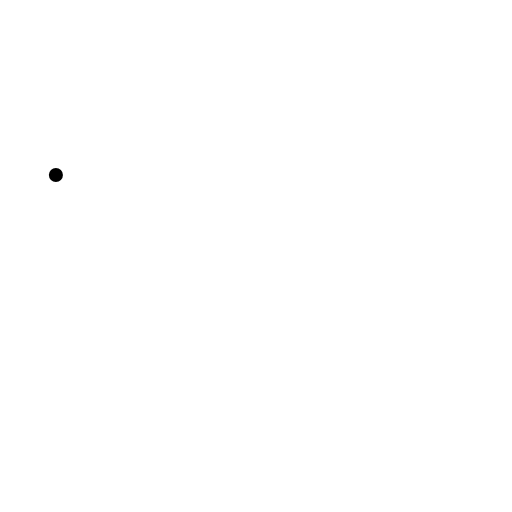
t = 0.00 s
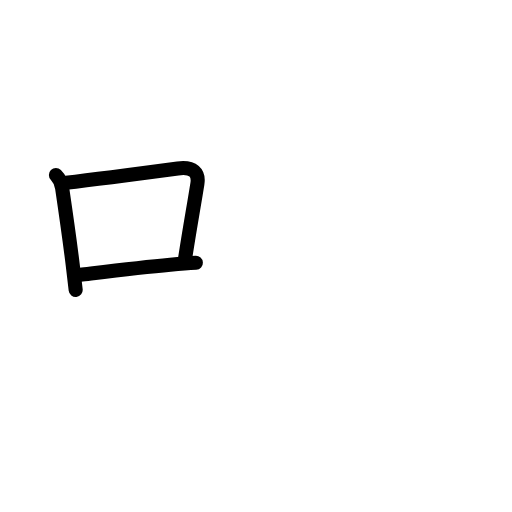
t = 2.60 s
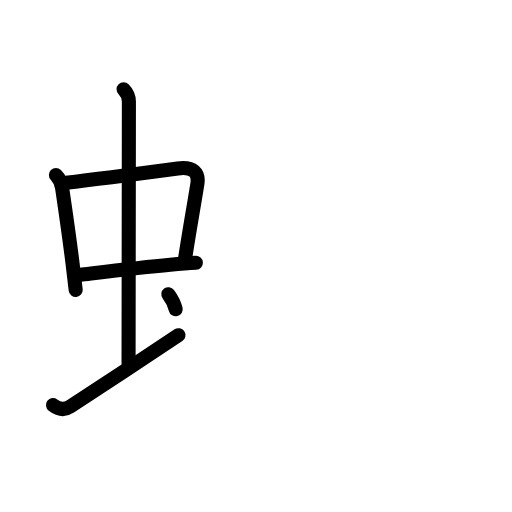
t = 5.20 s
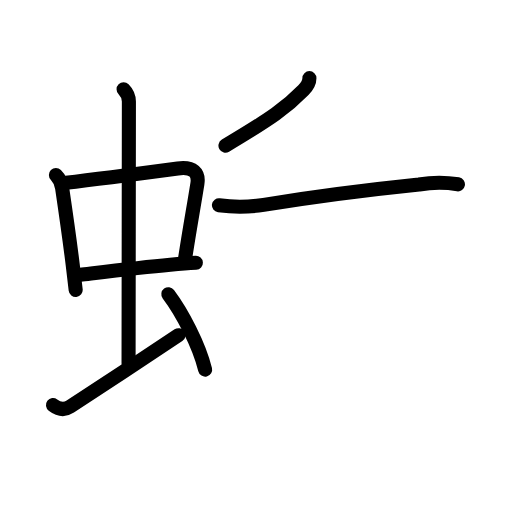
t = 7.80 s
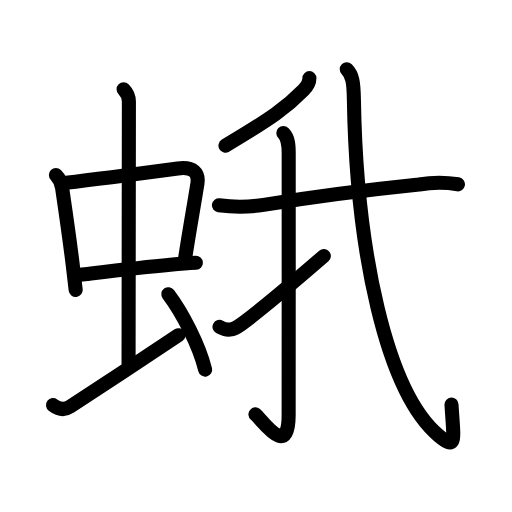
t = 10.40 s
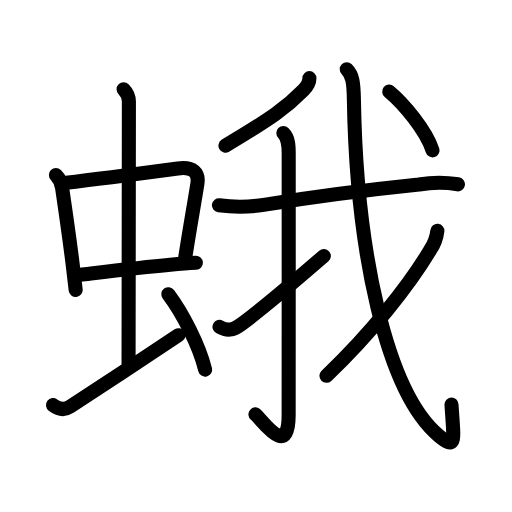
t = 13.00 s

The animated SVG that drew these frames (rendered in a browser with its animation timeline set to each time). Animation: 41 SMIL elements (animate=41); one cycle of 13.00 s.

<?xml version="1.0" encoding="UTF-8"?>
<!--
AniKanjiVG is licensed by CC-BY-SA Paul C. Sommerhoff (https://bitbucket.org/sommerhoff/anikanjivg).
AniKanjiVG uses KanjiVG which is licensed by CC-BY-SA Ulrich Apel (http://kanjivg.tagaini.net).
See also http://creativecommons.org/licenses/by-sa/3.0/
-->
<svg xmlns:kvg='http://kanjivg.tagaini.net' xmlns='http://www.w3.org/2000/svg' width='109' height='109' viewBox='0 0 109 109' style='fill:none;stroke:#000000;stroke-width:3;stroke-linecap:round;stroke-linejoin:round;' id="kvg:kanji_086fe"><g id="kvg:086fe" kvg:element="蛾"><g id="kvg:086fe-g1" kvg:element="虫" kvg:position="left" kvg:radical="general"><g id="kvg:086fe-g2" kvg:element="中"><g id="kvg:086fe-g3" kvg:element="口"><path id="kvg:086fe-s1" kvg:type="㇑" d="M11.9,37.27c0.79,0.79,1.15,1.59,1.33,2.78c0.88,5.96,1.53,10.45,2.24,16.22c0.21,1.68,0.42,3.48,0.64,5.45"><animate attributeName="d" begin="0.0s" dur="0.3333333333333333s" from="M11.9,37.27C11.9,37.27,11.9,37.27,11.9,37.27" to="M11.9,37.27c0.79,0.79,1.15,1.59,1.33,2.78" />
<animate attributeName="d" begin="0.3333333333333333s" dur="0.3333333333333333s" from="M11.9,37.27c0.79,0.79,1.15,1.59,1.33,2.78c0,0,0,0,0,0,0" to="M11.9,37.27c0.79,0.79,1.15,1.59,1.33,2.78c0.88,5.96,1.53,10.45,2.24,16.22" />
<animate attributeName="d" begin="0.6666666666666666s" dur="0.3333333333333333s" from="M11.9,37.27c0.79,0.79,1.15,1.59,1.33,2.78c0.88,5.96,1.53,10.45,2.24,16.22c0,0,0,0,0,0,0" to="M11.9,37.27c0.79,0.79,1.15,1.59,1.33,2.78c0.88,5.96,1.53,10.45,2.24,16.22c0.21,1.68,0.42,3.48,0.64,5.45" />
</path>
<path id="kvg:086fe-s2" kvg:type="㇕b" d="M14.05,38.9c7.19-0.83,18.03-2.27,23.8-3.04c3.35-0.44,4.54,0.97,4.17,3.27c-0.9,5.62-1.44,8.33-2.65,16.12"><animate attributeName="d" begin="1.0s" dur="0.3333333333333333s" from="M14.05,38.9C14.05,38.9,14.05,38.9,14.05,38.9" to="M14.05,38.9c7.19-0.83,18.03-2.27,23.8-3.04" />
<animate attributeName="d" begin="1.3333333333333333s" dur="0.3333333333333333s" from="M14.05,38.9c7.19-0.83,18.03-2.27,23.8-3.04c0,0,0,0,0,0,0" to="M14.05,38.9c7.19-0.83,18.03-2.27,23.8-3.04c3.35-0.44,4.54,0.97,4.17,3.27" />
<animate attributeName="d" begin="1.6666666666666665s" dur="0.3333333333333333s" from="M14.05,38.9c7.19-0.83,18.03-2.27,23.8-3.04c3.35-0.44,4.54,0.97,4.17,3.27c0,0,0,0,0,0,0" to="M14.05,38.9c7.19-0.83,18.03-2.27,23.8-3.04c3.35-0.44,4.54,0.97,4.17,3.27c-0.9,5.62-1.44,8.33-2.65,16.12" />
<animate attributeName="d" begin="0s" dur="1.0s" from="M-100,-100" to="M-100,-100" />
</path>
<path id="kvg:086fe-s3" kvg:type="㇐b" d="M17.11,58.49c4.49-0.53,12.49-1.52,19.14-2.12c1.98-0.18,3.84-0.33,5.45-0.42"><animate attributeName="d" begin="2.0s" dur="0.5s" from="M17.11,58.49C17.11,58.49,17.11,58.49,17.11,58.49" to="M17.11,58.49c4.49-0.53,12.49-1.52,19.14-2.12" />
<animate attributeName="d" begin="2.5s" dur="0.5s" from="M17.11,58.49c4.49-0.53,12.49-1.52,19.14-2.12c0,0,0,0,0,0,0" to="M17.11,58.49c4.49-0.53,12.49-1.52,19.14-2.12c1.98-0.18,3.84-0.33,5.45-0.42" />
<animate attributeName="d" begin="0s" dur="2.0s" from="M-100,-100" to="M-100,-100" />
</path>
</g>
<g id="kvg:086fe-g4" kvg:element="丨"><path id="kvg:086fe-s4" kvg:type="㇑a" d="M26.31,19c0.91,0.91,1.13,1.8,1.13,2.63c0,3.81-0.07,50.11-0.07,55.74"><animate attributeName="d" begin="3.0s" dur="0.5s" from="M26.31,19C26.31,19,26.31,19,26.31,19" to="M26.31,19c0.91,0.91,1.13,1.8,1.13,2.63" />
<animate attributeName="d" begin="3.5s" dur="0.5s" from="M26.31,19c0.91,0.91,1.13,1.8,1.13,2.63c0,0,0,0,0,0,0" to="M26.31,19c0.91,0.91,1.13,1.8,1.13,2.63c0,3.81-0.07,50.11-0.07,55.74" />
<animate attributeName="d" begin="0s" dur="3.0s" from="M-100,-100" to="M-100,-100" />
</path>
</g>
</g>
<path id="kvg:086fe-s5" kvg:type="㇀" d="M11.28,86.24c1,0.76,2.24,1.25,3.64,0.33c4.3-2.81,19.82-13.04,23.07-15.2"><animate attributeName="d" begin="4.0s" dur="0.5s" from="M11.28,86.24C11.28,86.24,11.28,86.24,11.28,86.24" to="M11.28,86.24c1,0.76,2.24,1.25,3.64,0.33" />
<animate attributeName="d" begin="4.5s" dur="0.5s" from="M11.28,86.24c1,0.76,2.24,1.25,3.64,0.33c0,0,0,0,0,0,0" to="M11.28,86.24c1,0.76,2.24,1.25,3.64,0.33c4.3-2.81,19.82-13.04,23.07-15.2" />
<animate attributeName="d" begin="0s" dur="4.0s" from="M-100,-100" to="M-100,-100" />
</path>
<path id="kvg:086fe-s6" kvg:type="㇔" d="M35.84,62.63c2.91,3.87,6.53,10.74,7.83,16.05"><animate attributeName="d" begin="5.0s" dur="1.0s" from="M35.84,62.63C35.84,62.63,35.84,62.63,35.84,62.63" to="M35.84,62.63c2.91,3.87,6.53,10.74,7.83,16.05" />
<animate attributeName="d" begin="0s" dur="5.0s" from="M-100,-100" to="M-100,-100" />
</path>
</g>
<g id="kvg:086fe-g5" kvg:element="我" kvg:position="right"><g id="kvg:086fe-g6" kvg:element="丿"><path id="kvg:086fe-s7" kvg:type="㇒" d="M65.87,16.64c0,0.86-0.66,1.91-1.28,2.55C61,22.88,57.88,25.12,48,31"><animate attributeName="d" begin="6.0s" dur="0.5s" from="M65.87,16.64C65.87,16.64,65.87,16.64,65.87,16.64" to="M65.87,16.64c0,0.86-0.66,1.91-1.28,2.55" />
<animate attributeName="d" begin="6.5s" dur="0.5s" from="M65.87,16.64c0,0.86-0.66,1.91-1.28,2.55c0,0,0,0,0,0,0" to="M65.87,16.64c0,0.86-0.66,1.91-1.28,2.55C61,22.88,57.88,25.12,48,31" />
<animate attributeName="d" begin="0s" dur="6.0s" from="M-100,-100" to="M-100,-100" />
</path>
</g>
<g id="kvg:086fe-g7" kvg:element="戈" kvg:part="1"><g id="kvg:086fe-g8" kvg:element="弋" kvg:part="1"><path id="kvg:086fe-s8" kvg:type="㇐" d="M46.61,43.7c3.45,0.47,6.12,0.44,9.51-0.09c9.25-1.48,23.54-3.34,33.1-4.32c2.76-0.49,5.52-0.51,8.27-0.05"><animate attributeName="d" begin="7.0s" dur="0.3333333333333333s" from="M46.61,43.7C46.61,43.7,46.61,43.7,46.61,43.7" to="M46.61,43.7c3.45,0.47,6.12,0.44,9.51-0.09" />
<animate attributeName="d" begin="7.333333333333333s" dur="0.3333333333333333s" from="M46.61,43.7c3.45,0.47,6.12,0.44,9.51-0.09c0,0,0,0,0,0,0" to="M46.61,43.7c3.45,0.47,6.12,0.44,9.51-0.09c9.25-1.48,23.54-3.34,33.1-4.32" />
<animate attributeName="d" begin="7.666666666666667s" dur="0.3333333333333333s" from="M46.61,43.7c3.45,0.47,6.12,0.44,9.51-0.09c9.25-1.48,23.54-3.34,33.1-4.32c0,0,0,0,0,0,0" to="M46.61,43.7c3.45,0.47,6.12,0.44,9.51-0.09c9.25-1.48,23.54-3.34,33.1-4.32c2.76-0.49,5.52-0.51,8.27-0.05" />
<animate attributeName="d" begin="0s" dur="7.0s" from="M-100,-100" to="M-100,-100" />
</path>
</g>
</g>
<g id="kvg:086fe-g9" kvg:element="亅"><path id="kvg:086fe-s9" kvg:type="㇚" d="M60.32,28.33c1.05,1.05,1.14,2.54,1.14,4.27c0,14.56,0.01,50.91-0.01,55.87c-0.04,9.28-5.57,1-7.07-0.25"><animate attributeName="d" begin="8.0s" dur="0.3333333333333333s" from="M60.32,28.33C60.32,28.33,60.32,28.33,60.32,28.33" to="M60.32,28.33c1.05,1.05,1.14,2.54,1.14,4.27" />
<animate attributeName="d" begin="8.333333333333334s" dur="0.3333333333333333s" from="M60.32,28.33c1.05,1.05,1.14,2.54,1.14,4.27c0,0,0,0,0,0,0" to="M60.32,28.33c1.05,1.05,1.14,2.54,1.14,4.27c0,14.56,0.01,50.91-0.01,55.87" />
<animate attributeName="d" begin="8.666666666666666s" dur="0.3333333333333333s" from="M60.32,28.33c1.05,1.05,1.14,2.54,1.14,4.27c0,14.56,0.01,50.91-0.01,55.87c0,0,0,0,0,0,0" to="M60.32,28.33c1.05,1.05,1.14,2.54,1.14,4.27c0,14.56,0.01,50.91-0.01,55.87c-0.04,9.28-5.57,1-7.07-0.25" />
<animate attributeName="d" begin="0s" dur="8.0s" from="M-100,-100" to="M-100,-100" />
</path>
</g>
<path id="kvg:086fe-s10" kvg:type="㇀" d="M46.73,69.59c1.65,0.91,2.79,0.78,4.56-0.51C55.5,66,61.88,60.62,68.94,54.5"><animate attributeName="d" begin="9.0s" dur="0.5s" from="M46.73,69.59C46.73,69.59,46.73,69.59,46.73,69.59" to="M46.73,69.59c1.65,0.91,2.79,0.78,4.56-0.51" />
<animate attributeName="d" begin="9.5s" dur="0.5s" from="M46.73,69.59c1.65,0.91,2.79,0.78,4.56-0.51c0,0,0,0,0,0,0" to="M46.73,69.59c1.65,0.91,2.79,0.78,4.56-0.51C55.5,66,61.88,60.62,68.94,54.5" />
<animate attributeName="d" begin="0s" dur="9.0s" from="M-100,-100" to="M-100,-100" />
</path>
<g id="kvg:086fe-g10" kvg:element="戈" kvg:part="2"><path id="kvg:086fe-s11" kvg:type="㇂" d="M73.82,14.75c1.21,1.21,1.46,2.69,1.52,6.41c0.53,32.09,6.87,62.3,18.08,71.61c3.87,3.21,3.17,0.99,2.7-6.64"><animate attributeName="d" begin="10.0s" dur="0.3333333333333333s" from="M73.82,14.75C73.82,14.75,73.82,14.75,73.82,14.75" to="M73.82,14.75c1.21,1.21,1.46,2.69,1.52,6.41" />
<animate attributeName="d" begin="10.333333333333334s" dur="0.3333333333333333s" from="M73.82,14.75c1.21,1.21,1.46,2.69,1.52,6.41c0,0,0,0,0,0,0" to="M73.82,14.75c1.21,1.21,1.46,2.69,1.52,6.41c0.53,32.09,6.87,62.3,18.08,71.61" />
<animate attributeName="d" begin="10.666666666666666s" dur="0.3333333333333333s" from="M73.82,14.75c1.21,1.21,1.46,2.69,1.52,6.41c0.53,32.09,6.87,62.3,18.08,71.61c0,0,0,0,0,0,0" to="M73.82,14.75c1.21,1.21,1.46,2.69,1.52,6.41c0.53,32.09,6.87,62.3,18.08,71.61c3.87,3.21,3.17,0.99,2.7-6.64" />
<animate attributeName="d" begin="0s" dur="10.0s" from="M-100,-100" to="M-100,-100" />
</path>
<g id="kvg:086fe-g11" kvg:element="丿"><path id="kvg:086fe-s12" kvg:type="㇒" d="M93.11,49.14c-0.18,1.51-0.7,2.88-1.54,4.1C87.19,60.58,79.12,70.85,69.5,80"><animate attributeName="d" begin="11.0s" dur="0.5s" from="M93.11,49.14C93.11,49.14,93.11,49.14,93.11,49.14" to="M93.11,49.14c-0.18,1.51-0.7,2.88-1.54,4.1" />
<animate attributeName="d" begin="11.5s" dur="0.5s" from="M93.11,49.14c-0.18,1.51-0.7,2.88-1.54,4.1c0,0,0,0,0,0,0" to="M93.11,49.14c-0.18,1.51-0.7,2.88-1.54,4.1C87.19,60.58,79.12,70.85,69.5,80" />
<animate attributeName="d" begin="0s" dur="11.0s" from="M-100,-100" to="M-100,-100" />
</path>
</g>
<g id="kvg:086fe-g12" kvg:element="弋" kvg:part="2"><g id="kvg:086fe-g13" kvg:element="丶"><path id="kvg:086fe-s13" kvg:type="㇔" d="M82.86,19.5c3.01,2.5,7.82,8.21,9.22,12.5"><animate attributeName="d" begin="12.0s" dur="1.0s" from="M82.86,19.5C82.86,19.5,82.86,19.5,82.86,19.5" to="M82.86,19.5c3.01,2.5,7.82,8.21,9.22,12.5" />
<animate attributeName="d" begin="0s" dur="12.0s" from="M-100,-100" to="M-100,-100" />
</path>
</g>
</g>
</g>
</g>
</g>
</svg>
